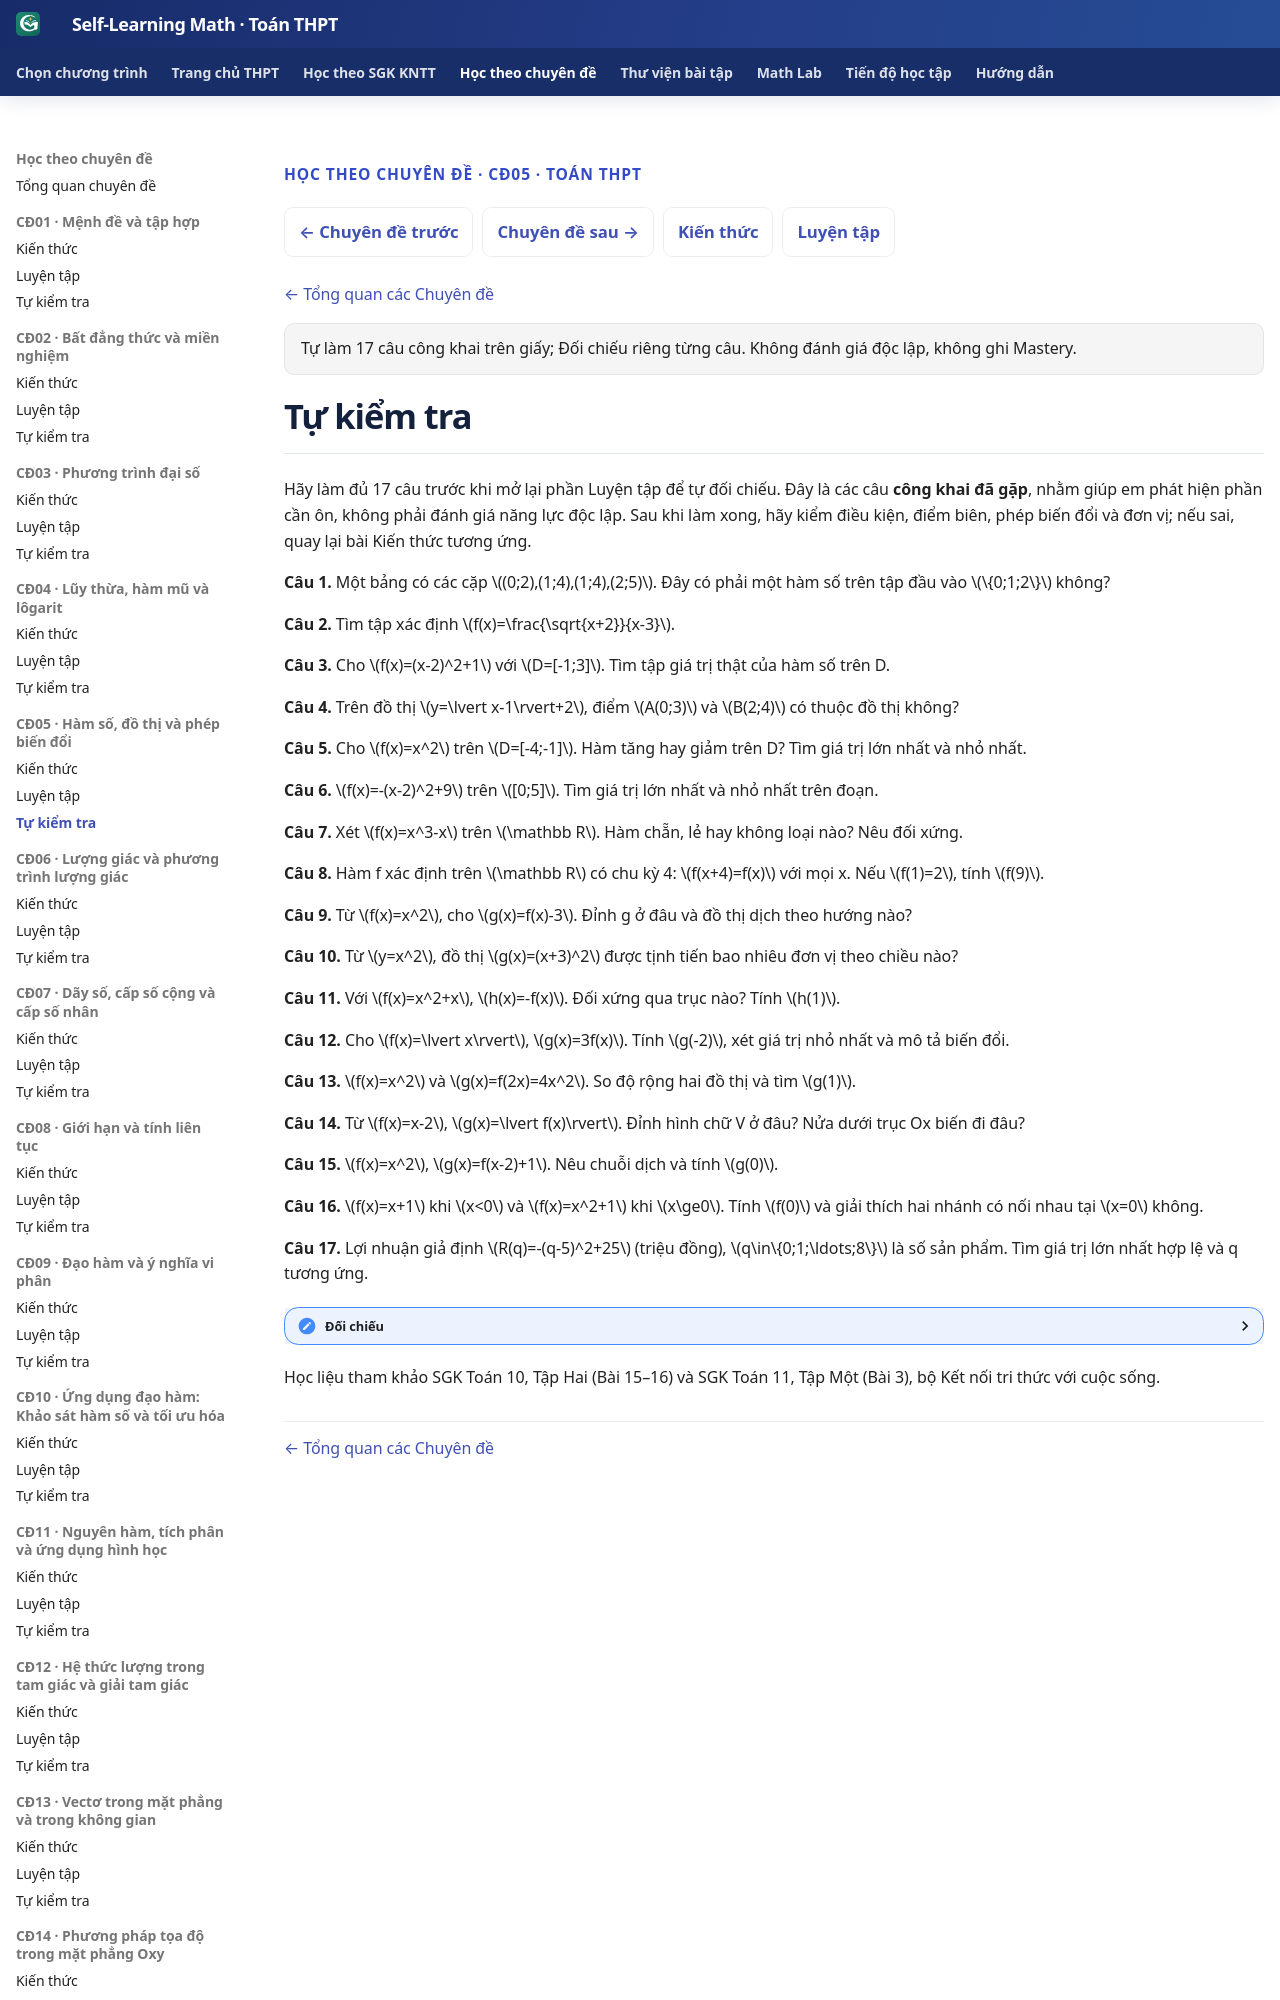

repository: TMA2015/self-learning-math · page: thpt-preview/chuyen-de/cd05/tu-kiem-tra/index.html · generator: mkdocs

---
hide:
  - toc
---

<div class="thpt-r4-screen topic-w1-release-nav" data-thpt-r4 data-topic-w1="05" data-topic-w1-part="tu-kiem-tra">
<p class="thpt-r4-eyebrow">HỌC THEO CHUYÊN ĐỀ · CĐ05 · TOÁN THPT</p>
<nav class="thpt-sgk-lesson-nav" aria-label="Điều hướng Chuyên đề 05">
<a href="../../cd04/kien-thuc/">← Chuyên đề trước</a>
<a href="../../cd06/kien-thuc/">Chuyên đề sau →</a>
<a href="../kien-thuc/">Kiến thức</a>
<a href="../luyen-tap/">Luyện tập</a>
</nav>
<p class="topic-w1-back"><a href="../../">← Tổng quan các Chuyên đề</a></p>
<p class="topic-w1-assessment-note">Tự làm 17 câu công khai trên giấy; Đối chiếu riêng từng câu. Không đánh giá độc lập, không ghi Mastery.</p>

</div>
<link rel="stylesheet" href="../../../../assets/stylesheets/thpt-topic-w1-golden-v1.css">
<script src="../../../../assets/javascripts/thpt-topic-w1-golden-v1.js" defer></script>
<div class="topic-w1-boot-status" role="status" aria-live="polite">Đang chuẩn bị câu hỏi tự kiểm tra…</div>
<script>
(function(){
 var html=document.documentElement;html.classList.add("topic-w1-pending");
 document.addEventListener("DOMContentLoaded",function(){setTimeout(function(){
  if(!html.classList.contains("topic-w1-pending"))return;
  html.classList.remove("topic-w1-pending");html.classList.add("topic-w1-fallback");
  var status=document.querySelector(".topic-w1-boot-status");
  if(status)status.textContent="Giao diện tương tác chưa tải được. Nội dung gốc vẫn có thể đọc bên dưới.";
 },0)},{once:true});
})();
</script>

<span data-topic-w1-source-start="tu-kiem-tra" hidden></span>

<!-- TOPIC05_APPROVED_SOURCE_START -->
<!-- Q18 SOURCE_LEARNER_BLOB 277e8738c6cb7cce7f7f11c666382446f69be8e9; Q18_RECEIPT_BLOB c2fba301449c6ca519d1d7f75f28db3dffb4b1db; AUTHORING_PR #889; PUBLIC_PROJECTION_ONLY -->
